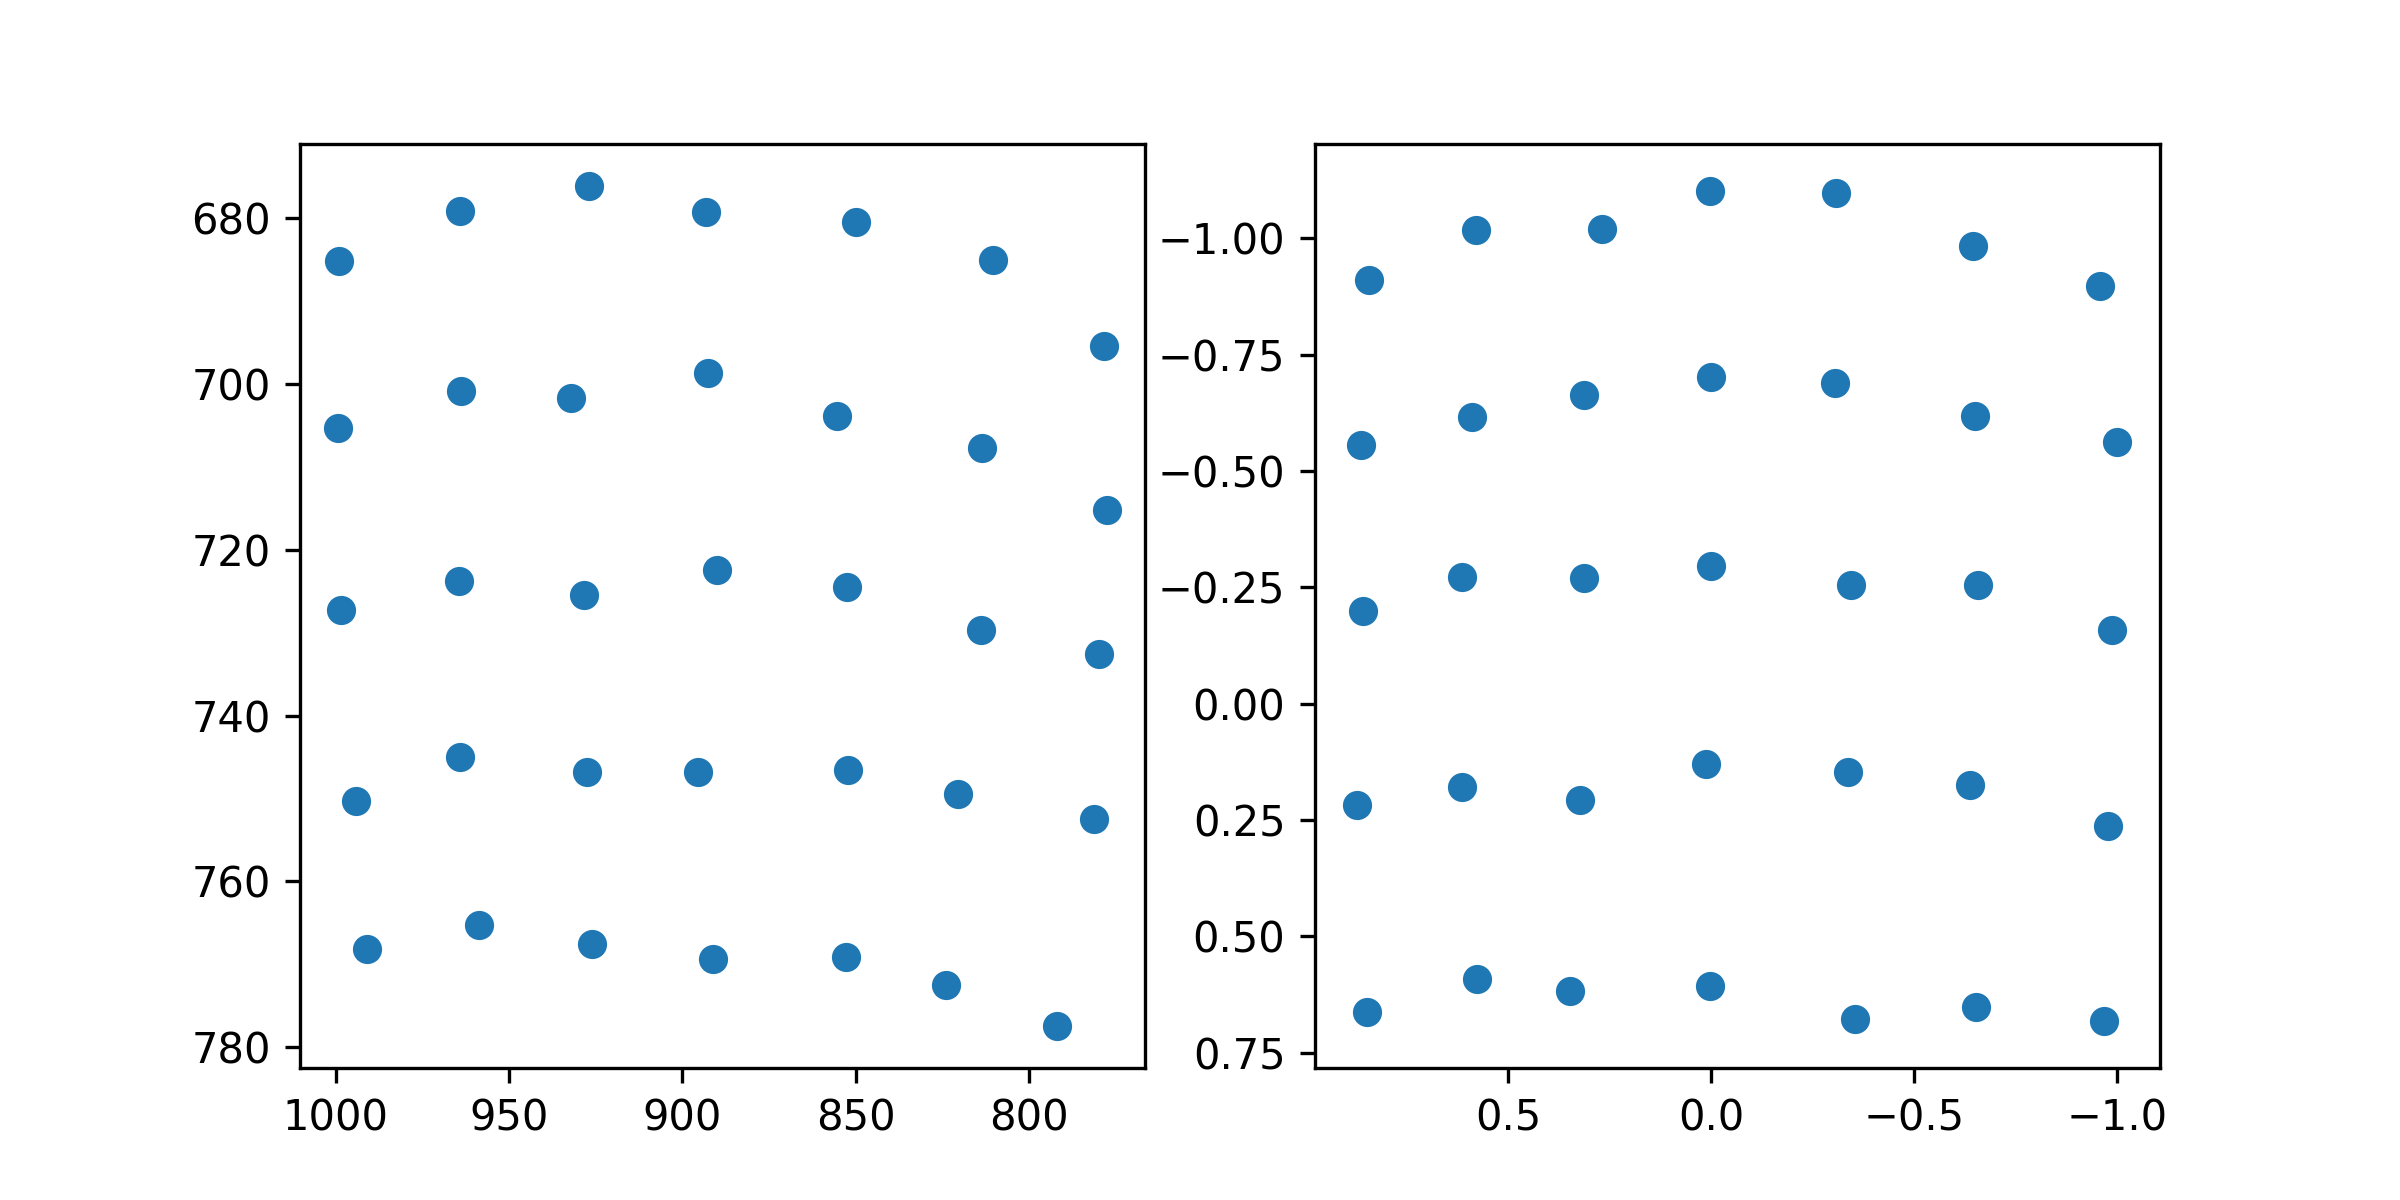

The file beside this chart, header and first rows:
target_x, target_y, pupil_x, pupil_y
100.0, 100.0, 0.8422, -0.91
386.0, 100.0, 0.5802, -1.019
672.0, 100.0, 0.2696, -1.02
958.0, 100.0, 0.002248, -1.103
1244, 100.0, -0.3063, -1.098
1530, 100.0, -0.6441, -0.9844
1816, 100.0, -0.9563, -0.8965
100.0, 320.0, 0.8631, -0.5551
386.0, 320.0, 0.5895, -0.6162
672.0, 320.0, 0.3129, -0.6625
958.0, 320.0, -0.0003116, -0.7011
1244, 320.0, -0.305, -0.689
1530, 320.0, -0.6501, -0.6189
1816, 320.0, -0.9998, -0.5628
100.0, 540.0, 0.858, -0.1983
386.0, 540.0, 0.6134, -0.2717
672.0, 540.0, 0.3123, -0.2704
958.0, 540.0, -0.0004922, -0.2967
1244, 540.0, -0.3441, -0.2553
1530, 540.0, -0.6579, -0.2544
1816, 540.0, -0.9879, -0.1583
100.0, 760.0, 0.8715, 0.2183
386.0, 760.0, 0.6134, 0.1799
672.0, 760.0, 0.3228, 0.2065
958.0, 760.0, 0.01328, 0.1289
1244, 760.0, -0.3378, 0.1461
1530, 760.0, -0.6362, 0.1744
1816, 760.0, -0.9777, 0.2628
100.0, 980.0, 0.8478, 0.6616
386.0, 980.0, 0.5778, 0.5925
672.0, 980.0, 0.3471, 0.617
958.0, 980.0, 0.002567, 0.6056
1244, 980.0, -0.354, 0.6766
1530, 980.0, -0.652, 0.6508
1816, 980.0, -0.9678, 0.6828
